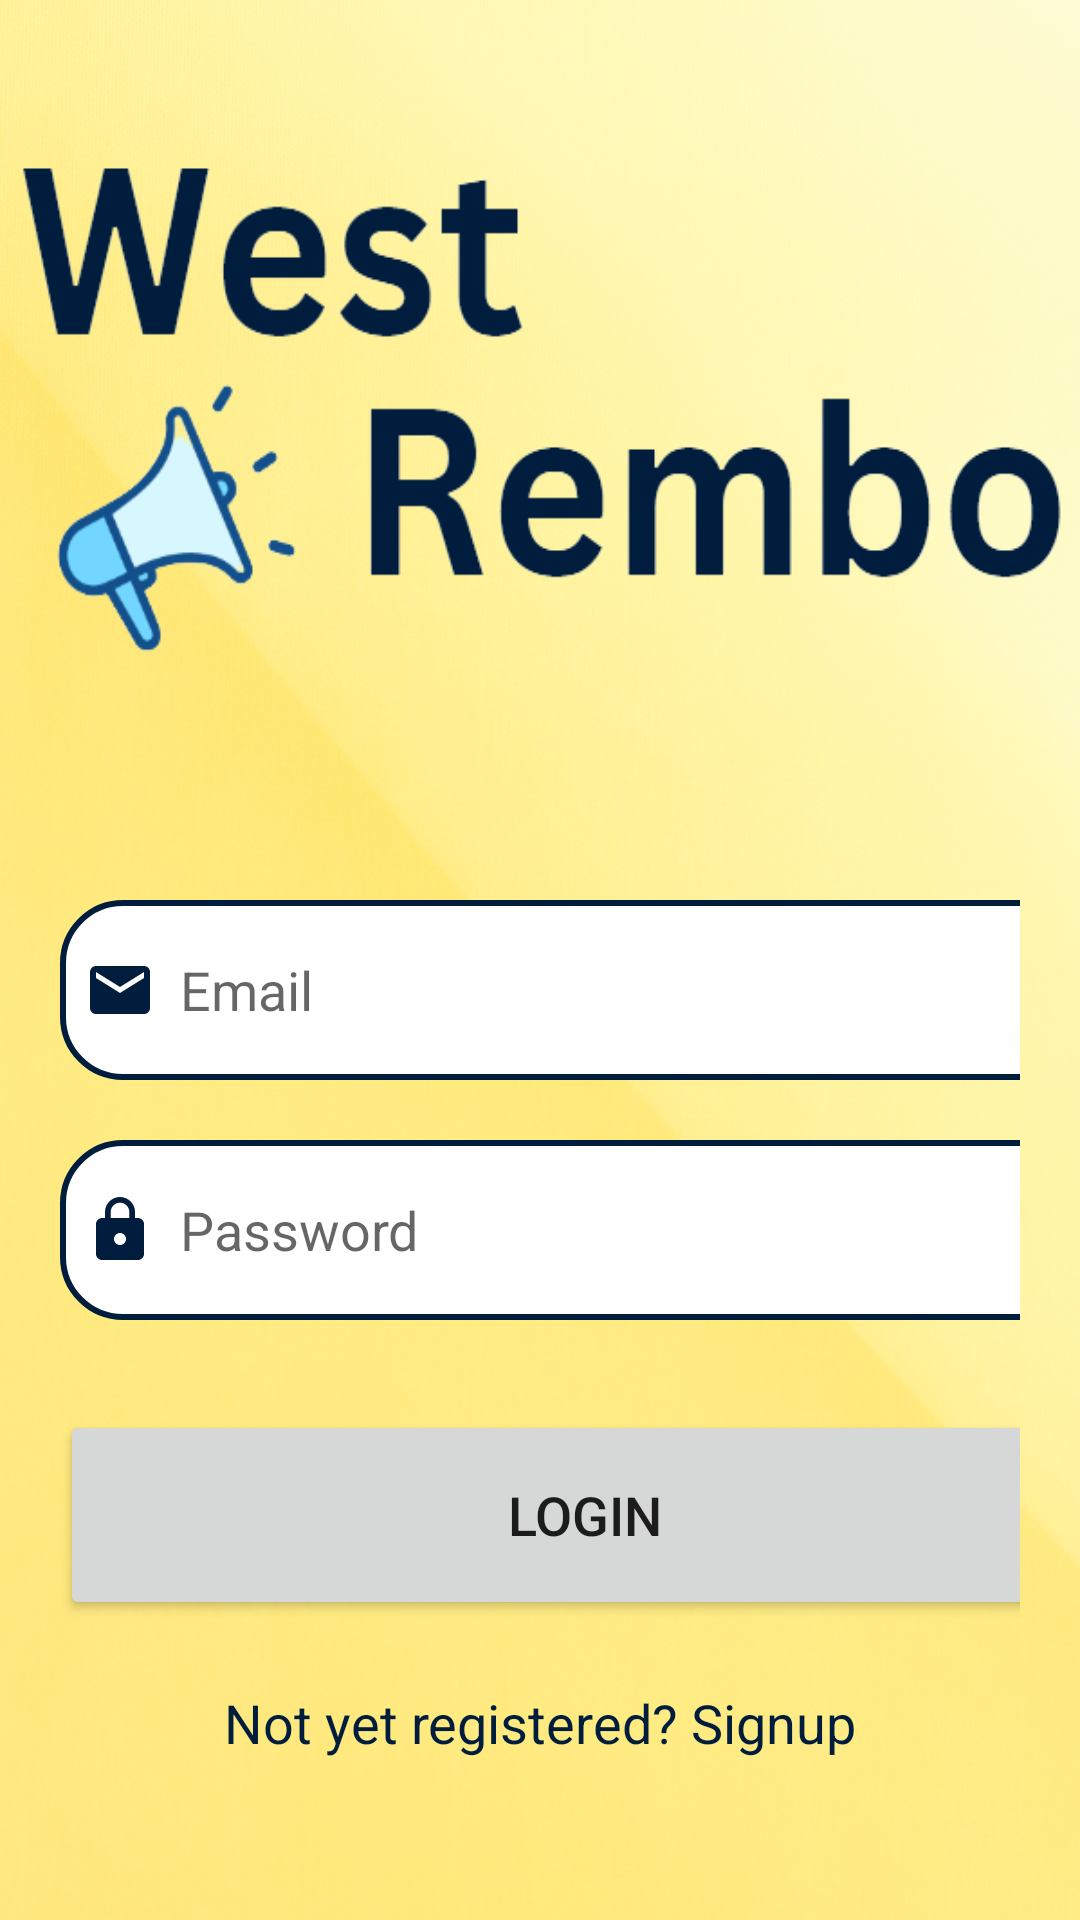

Reconstruct the res/layout file that produces this screen, plus the resources it refers to.
<!-- AndroidManifest.xml: application theme Theme.WestR -->
<!-- res/layout/activity_login.xml -->
<?xml version="1.0" encoding="utf-8"?>
<ScrollView
    xmlns:android="http://schemas.android.com/apk/res/android"
    xmlns:app="http://schemas.android.com/apk/res-auto"
    xmlns:tools="http://schemas.android.com/tools"
    android:layout_width="match_parent"
    android:layout_height="match_parent"
    android:background="@drawable/bg"
    tools:context=".LoginActivity">

    <ScrollView
        android:layout_width="match_parent"
        android:layout_height="wrap_content">
    <LinearLayout
        android:layout_width="match_parent"
        android:layout_height="wrap_content"
        android:orientation="vertical">
        <ImageView
            android:layout_width="match_parent"
            android:layout_height="190dp"
            android:layout_marginTop="40dp"
            android:background="@drawable/logo">
        </ImageView>
        <LinearLayout
            android:layout_width="match_parent"
            android:layout_height="wrap_content"
            android:orientation="vertical"
            android:layout_marginTop="50dp"
            android:padding="20dp">

            <EditText
                android:layout_width="350dp"
                android:layout_height="60dp"
                android:id="@+id/login_email"
                android:background="@drawable/lavender_border"
                android:padding="8dp"
                android:hint="Email"
                android:drawableLeft="@drawable/ic_baseline_email_24"
                android:drawablePadding="8dp"/>

            <EditText
                android:layout_width="350dp"
                android:layout_height="60dp"
                android:id="@+id/login_password"
                android:background="@drawable/lavender_border"
                android:layout_marginTop="20dp"
                android:padding="8dp"
                android:hint="Password"
                android:inputType="textPassword"
                android:drawableLeft="@drawable/ic_baseline_lock_24"
                android:drawablePadding="8dp"/>


            <Button
                android:layout_width="350dp"
                android:layout_height="70dp"
                android:text="Login"
                android:id="@+id/login_button"
                android:textSize="18sp"
                android:layout_marginTop="30dp"
                app:cornerRadius = "30dp"/>

            <TextView
                android:layout_width="wrap_content"
                android:layout_height="wrap_content"
                android:id="@+id/signupRedirectText"
                android:text="Not yet registered? Signup"
                android:layout_gravity="center"
                android:padding="8dp"
                android:textSize="18sp"
                android:layout_marginTop="14dp"
                android:textColor="@color/blue"/>

        </LinearLayout>

    </LinearLayout>

    </ScrollView>

</ScrollView>
<!-- resources referenced by this layout -->
<resources>
  <color name="blue">#001D3D</color>
  <!-- drawable bg: jpg bitmap (drawable, 674328 bytes) -->
  <!-- drawable ic_baseline_email_24 (drawable) -->
  <vector android:height="24dp" android:tint="#001D3D"
      android:viewportHeight="24" android:viewportWidth="24"
      android:width="24dp" xmlns:android="http://schemas.android.com/apk/res/android">
      <path android:fillColor="@android:color/white" android:pathData="M20,4L4,4c-1.1,0 -1.99,0.9 -1.99,2L2,18c0,1.1 0.9,2 2,2h16c1.1,0 2,-0.9 2,-2L22,6c0,-1.1 -0.9,-2 -2,-2zM20,8l-8,5 -8,-5L4,6l8,5 8,-5v2z"/>
  </vector>
  <!-- drawable ic_baseline_lock_24 (drawable) -->
  <vector android:height="24dp" android:tint="#001D3D"
      android:viewportHeight="24" android:viewportWidth="24"
      android:width="24dp" xmlns:android="http://schemas.android.com/apk/res/android">
      <path android:fillColor="@android:color/white" android:pathData="M18,8h-1L17,6c0,-2.76 -2.24,-5 -5,-5S7,3.24 7,6v2L6,8c-1.1,0 -2,0.9 -2,2v10c0,1.1 0.9,2 2,2h12c1.1,0 2,-0.9 2,-2L20,10c0,-1.1 -0.9,-2 -2,-2zM12,17c-1.1,0 -2,-0.9 -2,-2s0.9,-2 2,-2 2,0.9 2,2 -0.9,2 -2,2zM15.1,8L8.9,8L8.9,6c0,-1.71 1.39,-3.1 3.1,-3.1 1.71,0 3.1,1.39 3.1,3.1v2z"/>
  </vector>
  <!-- drawable lavender_border (drawable) -->
  <?xml version="1.0" encoding="utf-8"?>
  <shape xmlns:android="http://schemas.android.com/apk/res/android"
      android:shape="rectangle">
  
      <corners
          android:radius="20dp"/>
  
      <stroke
          android:color="@color/blue"
          android:width="2dp"/>
  
      <solid
          android:color="@color/white"/>
  </shape>
  <!-- drawable logo: png bitmap (drawable, 35721 bytes) -->
  <style name="Theme.WestR" parent="Theme.MaterialComponents.DayNight.NoActionBar">
          
          <item name="colorPrimary">@color/blue</item>
          <item name="colorPrimaryVariant">@color/blue</item>
          <item name="colorOnPrimary">@color/white</item>
          
          <item name="colorSecondary">@color/teal_200</item>
          <item name="colorSecondaryVariant">@color/teal_700</item>
          <item name="colorOnSecondary">@color/black</item>
          
          <item name="android:statusBarColor">?attr/colorPrimaryVariant</item>
          
      </style>
  <color name="white">#FFFFFFFF</color>
  <color name="teal_200">#FF03DAC5</color>
  <color name="teal_700">#FF018786</color>
  <color name="black">#FF000000</color>
</resources>
